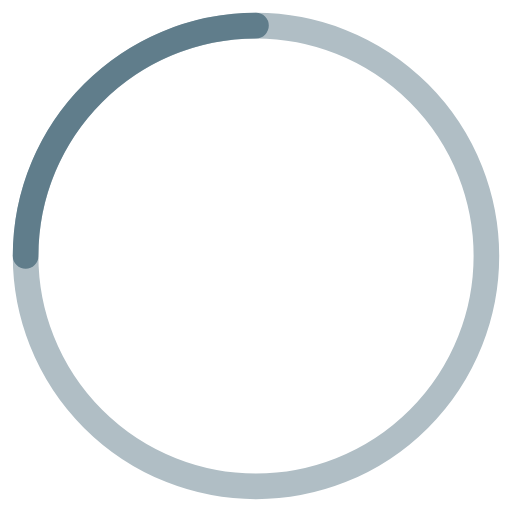
t = 0.00 s
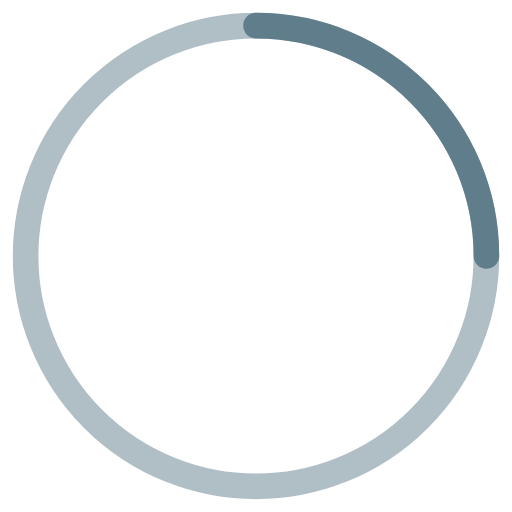
t = 0.25 s
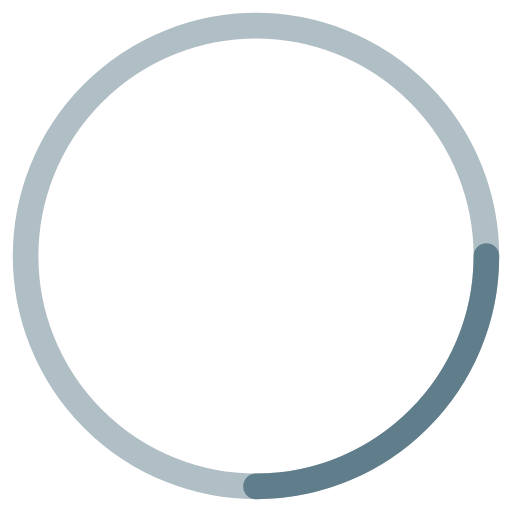
t = 0.50 s
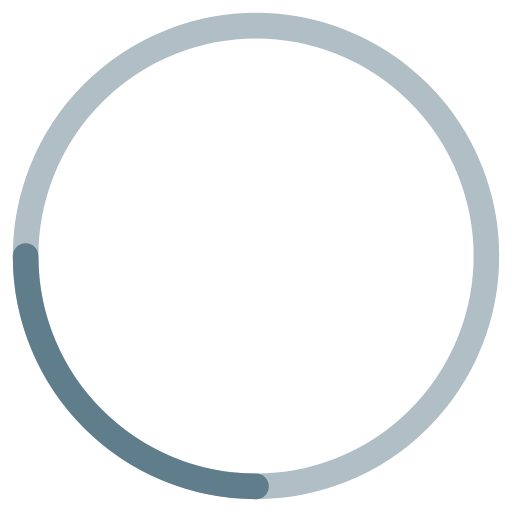
t = 0.75 s

The animated SVG that drew these frames (rendered in a browser with its animation timeline set to each time). Animation: 1 SMIL element (animateTransform=1); one cycle of 1.00 s, repeats indefinitely.

<?xml version="1.0" encoding="UTF-8"?>
<svg version="1.1" viewBox="0 0 100 100"
   xmlns="http://www.w3.org/2000/svg"
   xmlns:cc="http://creativecommons.org/ns#"
   xmlns:dc="http://purl.org/dc/elements/1.1/"
   xmlns:rdf="http://www.w3.org/1999/02/22-rdf-syntax-ns#">
   <metadata>
      <rdf:RDF>
         <cc:Work rdf:about="">
            <dc:format>image/svg+xml</dc:format>
            <dc:type rdf:resource="http://purl.org/dc/dcmitype/StillImage" />
            <dc:title />
         </cc:Work>
      </rdf:RDF>
   </metadata>
   <circle cx="50" cy="50" r="45" fill="none" stroke="#b0bec5" stroke-width="5" />
   <path d="m5 50c0-24.853 20.147-45 45-45" fill="none" stroke="#607d8b" stroke-linecap="round" stroke-width="5">
      <animateTransform attributeName="transform" dur="1s" from="0 50 50" repeatDur="indefinite" to="360 50 50" type="rotate" />
   </path>
</svg>
